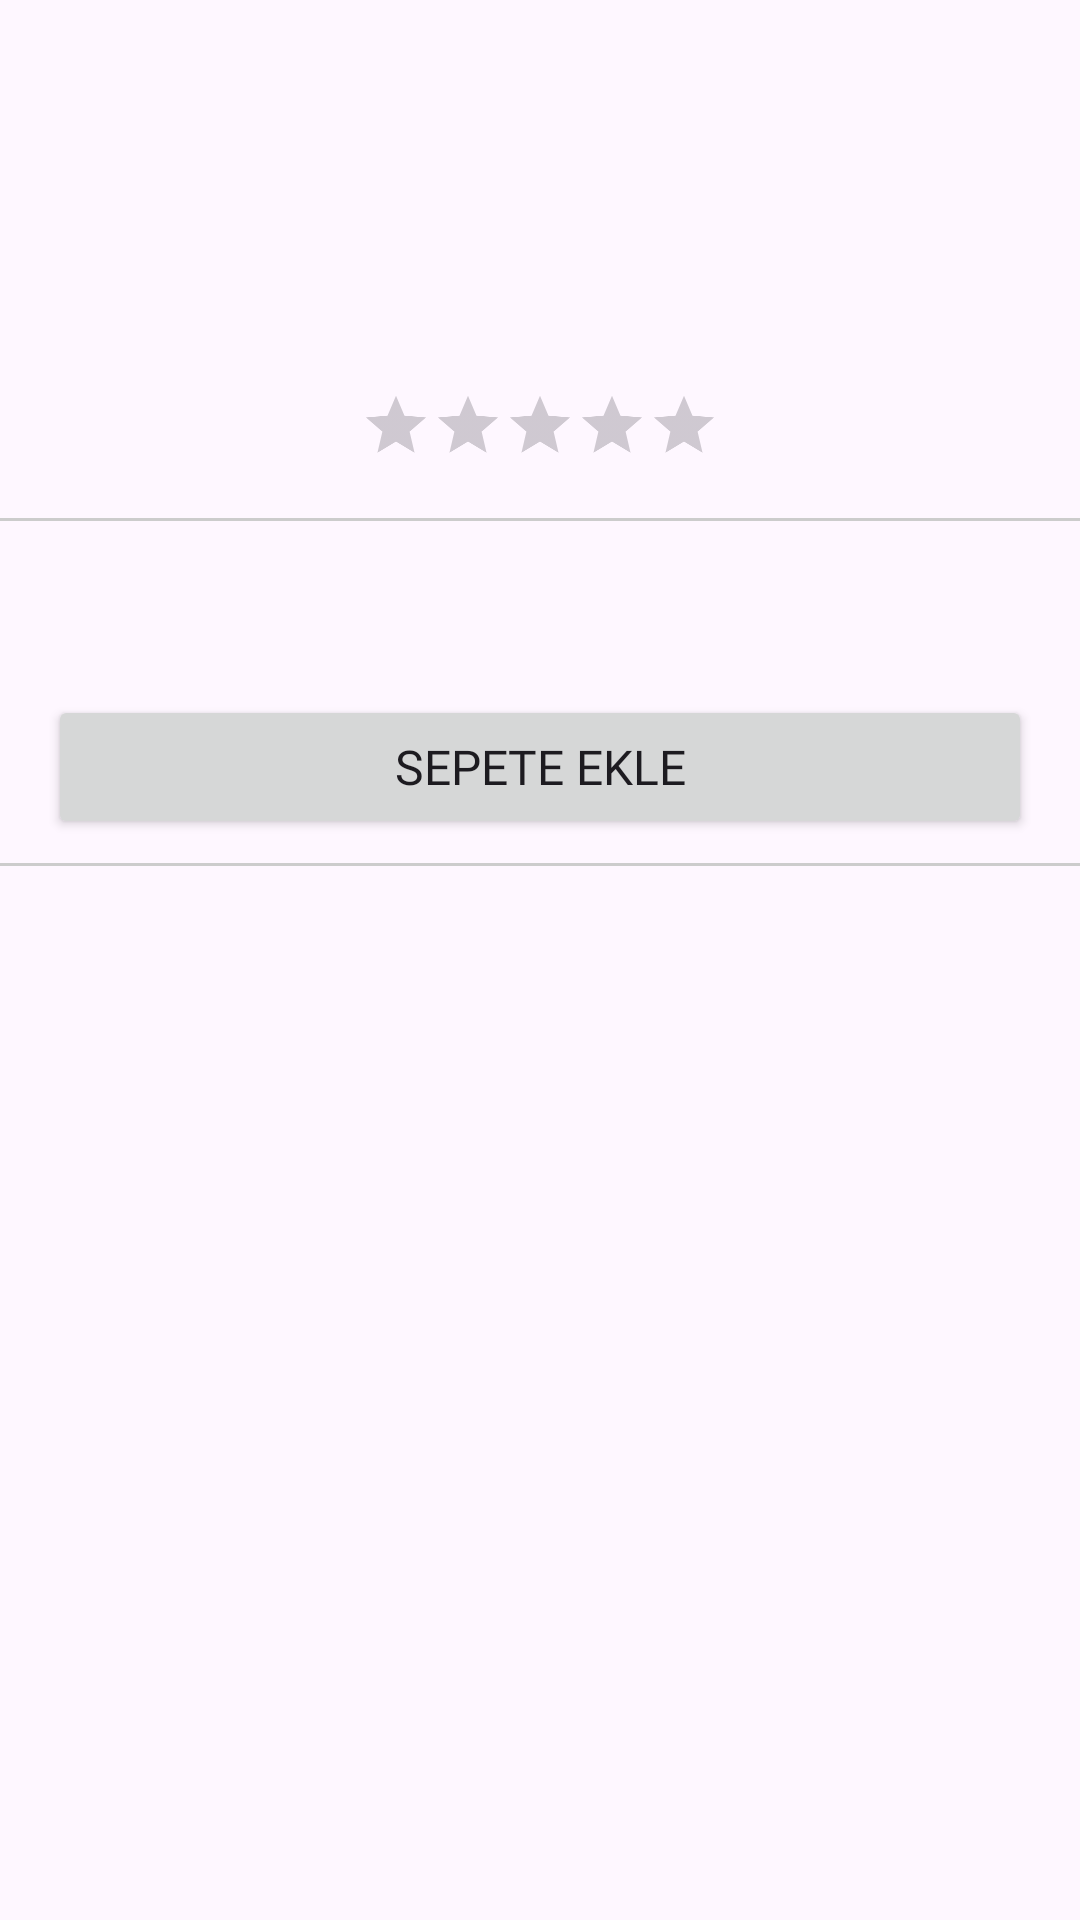

Here is an Android app screen rendered from its layout file. Give the layout XML and the strings, colors and styles it references.
<!-- AndroidManifest.xml: application theme Theme.Haven -->
<!-- res/layout/fragment_product_detail.xml -->
<?xml version="1.0" encoding="utf-8"?>
<androidx.core.widget.NestedScrollView xmlns:android="http://schemas.android.com/apk/res/android"
    xmlns:app="http://schemas.android.com/apk/res-auto"
    xmlns:tools="http://schemas.android.com/tools"
    android:layout_width="match_parent"
    android:layout_height="match_parent">

    <androidx.constraintlayout.widget.ConstraintLayout
        android:layout_width="match_parent"
        android:layout_height="match_parent"
        tools:context=".ui.detail.ProductDetailFragment">

        <TextView
            android:id="@+id/tv_detail_product_title"
            android:layout_width="wrap_content"
            android:layout_height="wrap_content"
            android:layout_marginTop="16dp"
            android:fontFamily="@font/montserrat"
            tools:text="TextView"
            android:textSize="20sp"
            android:textStyle="bold"
            app:layout_constraintEnd_toStartOf="@+id/iv_favorite"
            app:layout_constraintStart_toEndOf="@+id/iv_back_button"
            app:layout_constraintTop_toTopOf="parent" />

        <ImageView
            android:id="@+id/iv_back_button"
            android:layout_width="wrap_content"
            android:layout_height="wrap_content"
            android:layout_marginStart="8dp"
            android:layout_marginTop="16dp"
            android:src="@drawable/ic_arrow_back"
            app:layout_constraintStart_toStartOf="parent"
            app:layout_constraintTop_toTopOf="parent" />

        <ImageView
            android:id="@+id/iv_favorite"
            android:layout_width="wrap_content"
            android:layout_height="wrap_content"
            android:layout_marginTop="16dp"
            android:layout_marginEnd="8dp"
            app:layout_constraintEnd_toEndOf="parent"
            app:layout_constraintTop_toTopOf="parent"
            app:srcCompat="@drawable/ic_favorite_button" />

        <androidx.viewpager2.widget.ViewPager2
            android:id="@+id/viewPager"
            android:layout_width="match_parent"
            android:layout_height="wrap_content"
            android:orientation="horizontal"
            android:layout_marginTop="16dp"
            app:layout_constraintEnd_toEndOf="parent"
            app:layout_constraintStart_toStartOf="parent"
            app:layout_constraintTop_toBottomOf="@+id/tv_detail_product_title" />

        <TextView
            android:id="@+id/tv_detail_product_author"
            android:layout_width="wrap_content"
            android:layout_height="wrap_content"
            android:layout_marginTop="8dp"
            android:fontFamily="@font/montserrat"
            tools:text="TextView"
            android:textSize="16sp"
            android:textStyle="bold"
            app:layout_constraintEnd_toEndOf="parent"
            app:layout_constraintStart_toStartOf="parent"
            app:layout_constraintTop_toBottomOf="@+id/viewPager" />

        <RatingBar
            android:id="@+id/ratingBar"
            android:layout_width="wrap_content"
            android:layout_height="wrap_content"
            android:numStars="5"
            android:progressTint="@color/tekhelet_blue"
            android:scaleX="0.5"
            android:scaleY="0.5"
            android:stepSize="0.1"
            app:layout_constraintEnd_toEndOf="@+id/tv_category"
            app:layout_constraintStart_toStartOf="@+id/tv_category"
            app:layout_constraintTop_toBottomOf="@+id/tv_category" />

        <View
            android:id="@+id/lineView_first"
            android:layout_width="match_parent"
            android:layout_height="1dp"
            android:background="@color/border_color"
            app:layout_constraintEnd_toEndOf="parent"
            app:layout_constraintStart_toStartOf="parent"
            app:layout_constraintTop_toBottomOf="@+id/ratingBar" />

        <TextView
            android:id="@+id/tv_price"
            android:layout_width="wrap_content"
            android:layout_height="wrap_content"
            android:layout_marginTop="16dp"
            android:fontFamily="@font/montserrat"
            tools:text="TextView"
            android:textSize="20sp"
            app:layout_constraintEnd_toStartOf="@+id/tv_discounted_price"
            app:layout_constraintHorizontal_bias="0.5"
            app:layout_constraintStart_toStartOf="parent"
            app:layout_constraintTop_toBottomOf="@+id/ratingBar" />

        <TextView
            android:id="@+id/tv_discounted_price"
            android:layout_width="wrap_content"
            android:layout_height="wrap_content"
            android:layout_marginStart="8dp"
            android:layout_marginTop="16dp"
            android:fontFamily="@font/montserrat"
            tools:text="TextView"
            android:textSize="20sp"
            app:layout_constraintEnd_toEndOf="parent"
            app:layout_constraintHorizontal_bias="0.5"
            app:layout_constraintStart_toEndOf="@+id/tv_price"
            app:layout_constraintTop_toBottomOf="@+id/ratingBar" />

        <Button
            android:id="@+id/btn_add_to_cart"
            android:layout_width="0dp"
            android:layout_height="wrap_content"
            android:layout_marginStart="16dp"
            android:layout_marginTop="16dp"
            android:layout_marginEnd="16dp"
            android:fontFamily="@font/montserrat"
            android:text="@string/add_to_cart_button"
            android:textSize="16sp"
            app:cornerRadius="8dp"
            app:layout_constraintEnd_toEndOf="parent"
            app:layout_constraintStart_toStartOf="parent"
            app:layout_constraintTop_toBottomOf="@+id/tv_price" />

        <View
            android:id="@+id/lineView"
            android:layout_width="match_parent"
            android:layout_height="1dp"
            android:layout_marginTop="8dp"
            android:background="@color/border_color"
            app:layout_constraintEnd_toEndOf="parent"
            app:layout_constraintStart_toStartOf="parent"
            app:layout_constraintTop_toBottomOf="@+id/btn_add_to_cart" />

        <TextView
            android:id="@+id/tv_product_detail_description"
            android:layout_width="wrap_content"
            android:layout_height="wrap_content"
            android:layout_marginTop="8dp"
            android:fontFamily="@font/montserrat"
            android:padding="8dp"
            tools:text="TextView"
            android:textAlignment="center"
            android:textSize="16sp"
            app:layout_constraintEnd_toEndOf="parent"
            app:layout_constraintStart_toStartOf="parent"
            app:layout_constraintTop_toBottomOf="@+id/lineView" />

        <TextView
            android:id="@+id/tv_count"
            android:layout_width="wrap_content"
            android:layout_height="wrap_content"
            android:layout_marginTop="40dp"
            tools:text="TextView"
            android:visibility="gone"
            app:layout_constraintEnd_toEndOf="parent"
            app:layout_constraintStart_toStartOf="parent"
            app:layout_constraintTop_toBottomOf="@+id/ratingBar"
            tools:visibility="visible" />

        <TextView
            android:id="@+id/tv_category"
            android:layout_width="wrap_content"
            android:layout_height="wrap_content"
            android:layout_marginTop="8dp"
            android:fontFamily="@font/montserrat"
            tools:text="TextView"
            app:layout_constraintEnd_toEndOf="@+id/tv_detail_product_author"
            app:layout_constraintStart_toStartOf="@+id/tv_detail_product_author"
            app:layout_constraintTop_toBottomOf="@+id/tv_detail_product_author" />

        <ProgressBar
            android:id="@+id/progressBar"
            style="?android:attr/progressBarStyle"
            android:layout_width="wrap_content"
            android:layout_height="wrap_content"
            android:visibility="gone"
            app:layout_constraintBottom_toBottomOf="parent"
            app:layout_constraintEnd_toEndOf="parent"
            app:layout_constraintStart_toStartOf="parent"
            app:layout_constraintTop_toTopOf="parent"
            tools:visibility="visible" />

    </androidx.constraintlayout.widget.ConstraintLayout>


</androidx.core.widget.NestedScrollView>
<!-- resources referenced by this layout -->
<resources>
  <color name="border_color">#CCCCCC</color>
  <color name="tekhelet_blue">#471AA0</color>
  <string name="add_to_cart_button">Sepete Ekle</string>
  <style name="Theme.Haven" parent="Base.Theme.Haven" />
  <style name="Base.Theme.Haven" parent="Theme.Material3.DayNight.NoActionBar">
          
          <item name="colorPrimary">@color/tekhelet_blue</item>
      </style>
</resources>
